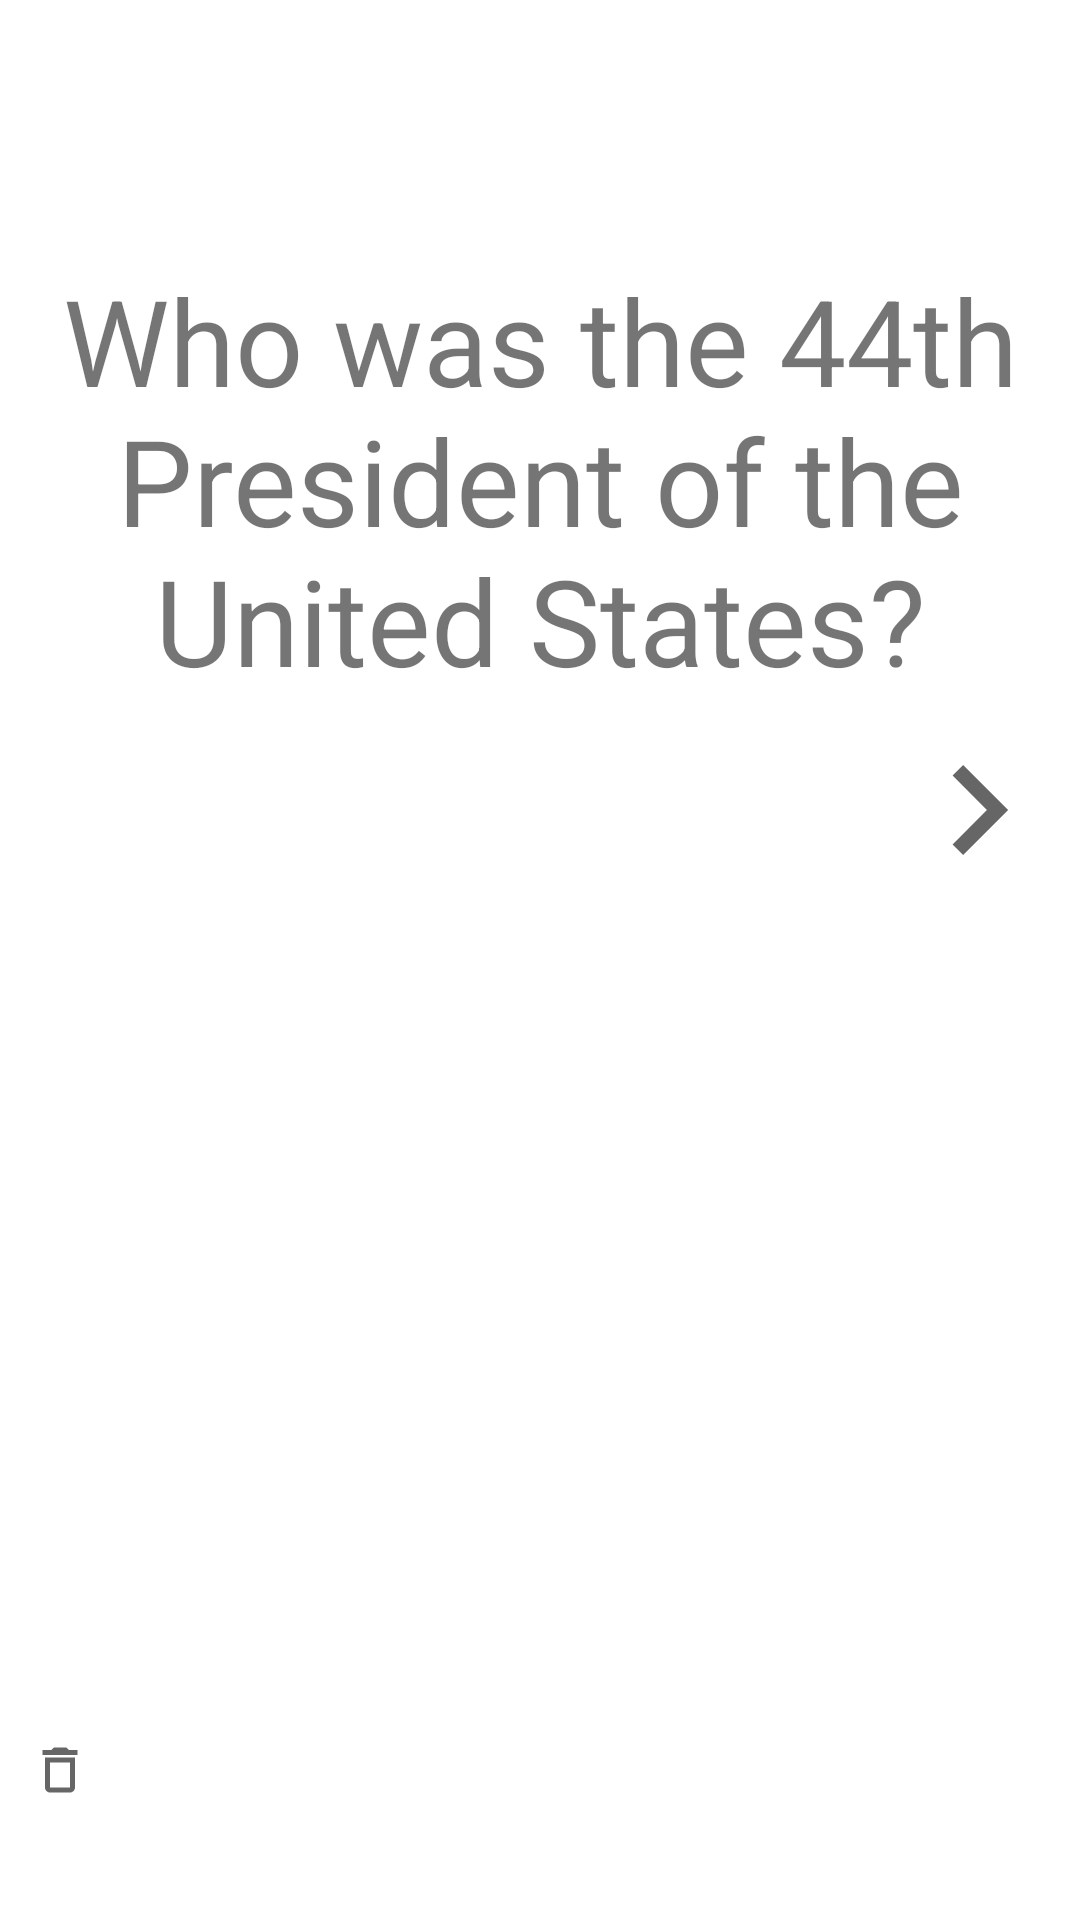

Android layout source for this screen:
<!-- AndroidManifest.xml: application theme Theme.FlashCardsApp -->
<!-- res/layout/activity_main.xml -->
<?xml version="1.0" encoding="utf-8"?>
<RelativeLayout xmlns:android="http://schemas.android.com/apk/res/android"
    xmlns:app="http://schemas.android.com/apk/res-auto"
    xmlns:tools="http://schemas.android.com/tools"
    android:layout_width="match_parent"
    android:layout_height="match_parent"
    tools:context=".MainActivity"
    tools:ignore="MissingClass">

    <TextView
        android:id="@+id/flashcard_question"
        android:layout_width="match_parent"
        android:layout_height="200dp"
        android:text="Who was the 44th President of the United States?"
        android:textSize="40sp"
        android:textAlignment="center"
        android:gravity="center"
        android:layout_marginTop="60dp"
        />

    <TextView
        android:id="@+id/flashcard_answer"
        android:layout_width="match_parent"
        android:layout_height="200dp"
        android:layout_marginTop="60dp"
        android:textAlignment="center"
        android:gravity="center"
        android:text="Barack Obama"
        android:textSize="40sp"
        android:visibility="invisible"
        />

    <ImageView
        android:id="@+id/flashcard_add_button"
        android:layout_width="80dp"
        android:layout_height="80dp"
        android:layout_alignParentEnd="true"
        android:layout_alignParentBottom="true"
        android:layout_marginStart="10dp"
        android:layout_marginTop="10dp"
        android:layout_marginEnd="10dp"
        android:layout_marginBottom="10dp"
        android:src="@drawable/icon_add" />

    <ImageView
        android:id="@+id/flashcard_next_button"
        android:layout_width="60dp"
        android:layout_height="60dp"
        android:layout_alignParentEnd="true"
        android:layout_alignParentBottom="true"
        android:layout_centerVertical="true"
        android:layout_marginStart="10dp"
        android:layout_marginTop="10dp"
        android:layout_marginEnd="4dp"
        android:layout_marginBottom="340dp"
        android:src="@drawable/icon_next" />

    <ImageView
        android:id="@+id/flashcard_delete_button"
        android:layout_width="80dp"
        android:layout_height="80dp"
        android:layout_alignParentStart="true"
        android:layout_alignParentEnd="true"
        android:layout_alignParentBottom="true"
        android:layout_centerInParent="true"
        android:layout_marginStart="10dp"
        android:layout_marginTop="10dp"
        android:layout_marginEnd="330dp"
        android:layout_marginBottom="10dp"
        android:src="@drawable/icon_delete" />

</RelativeLayout>
<!-- resources referenced by this layout -->
<resources>
  <!-- drawable icon_delete (drawable) -->
  <vector android:autoMirrored="true" android:height="50dp"
      android:tint="?attr/colorControlNormal" android:viewportHeight="24"
      android:viewportWidth="24" android:width="50dp" xmlns:android="http://schemas.android.com/apk/res/android">
      <path android:fillColor="@android:color/white" android:pathData="M16,9v10H8V9h8m-1.5,-6h-5l-1,1H5v2h14V4h-3.5l-1,-1zM18,7H6v12c0,1.1 0.9,2 2,2h8c1.1,0 2,-0.9 2,-2V7z"/>
  </vector>
  <!-- drawable icon_next (drawable) -->
  <vector android:autoMirrored="true" android:height="50dp"
      android:tint="?attr/colorControlNormal" android:viewportHeight="24"
      android:viewportWidth="24" android:width="50dp" xmlns:android="http://schemas.android.com/apk/res/android">
      <path android:fillColor="@android:color/white" android:pathData="M10.02,6L8.61,7.41 13.19,12l-4.58,4.59L10.02,18l6,-6 -6,-6z"/>
  </vector>
  <style name="Theme.FlashCardsApp" parent="Theme.MaterialComponents.DayNight.DarkActionBar">
          
          <item name="colorPrimary">@color/purple_500</item>
          <item name="colorPrimaryVariant">@color/purple_700</item>
          <item name="colorOnPrimary">@color/white</item>
          
          <item name="colorSecondary">@color/teal_200</item>
          <item name="colorSecondaryVariant">@color/teal_700</item>
          <item name="colorOnSecondary">@color/black</item>
          
          <item name="android:statusBarColor" tools:targetApi="l">?attr/colorPrimaryVariant</item>
          
      </style>
  <!-- not gathered from this repository: default colours our renderer supplied (Android Studio template values) -->
  <color name="purple_500">#FF6200EE</color>
  <color name="purple_700">#FF3700B3</color>
  <color name="teal_200">#FF03DAC5</color>
  <color name="teal_700">#FF018786</color>
  <color name="black">#FF000000</color>
  <color name="white">#FFFFFFFF</color>
</resources>
